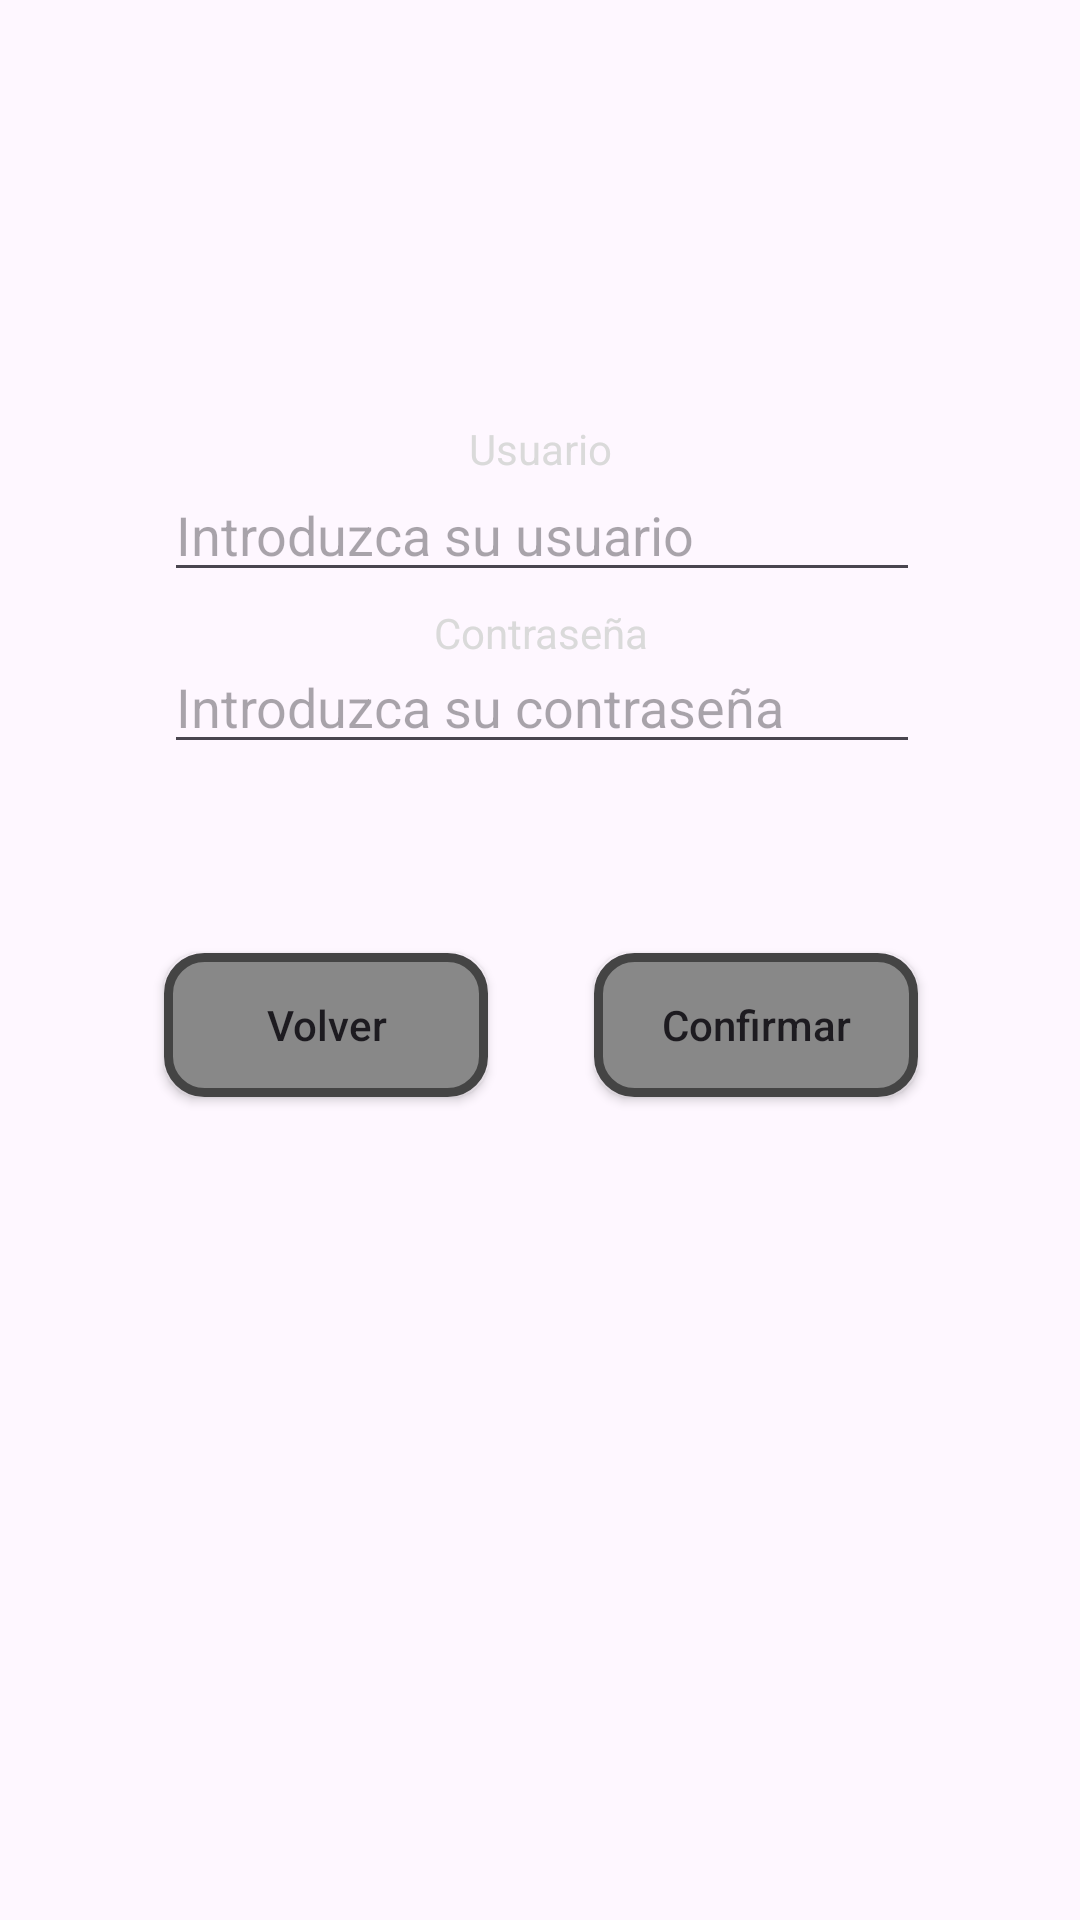

The Android layout XML behind this screen, and the referenced resources:
<!-- AndroidManifest.xml: application theme Theme.EvadeTheFail -->
<!-- res/layout/activity_registro.xml -->
<?xml version="1.0" encoding="utf-8"?>
<androidx.constraintlayout.widget.ConstraintLayout xmlns:android="http://schemas.android.com/apk/res/android"
    xmlns:app="http://schemas.android.com/apk/res-auto"
    xmlns:tools="http://schemas.android.com/tools"
    android:layout_width="match_parent"
    android:layout_height="match_parent"
    android:background="@drawable/efailbg">

    <androidx.appcompat.widget.AppCompatButton
        android:id="@+id/btnConfirmar"
        android:layout_width="0dp"
        android:layout_height="wrap_content"
        android:layout_marginTop="16dp"
        android:background="@drawable/botones"
        android:text="Confirmar"
        android:textAllCaps="false"
        app:layout_constraintEnd_toEndOf="@+id/lblError"
        app:layout_constraintHorizontal_bias="0.997"
        app:layout_constraintStart_toStartOf="parent"
        app:layout_constraintTop_toBottomOf="@id/lblError"
        app:layout_constraintWidth_percent="0.3" />

    <TextView
        android:id="@+id/textView2"
        android:layout_width="wrap_content"
        android:layout_height="wrap_content"
        android:layout_marginTop="140dp"
        android:text="Usuario"
        android:textColor="@color/contrast_light_gray"
        app:layout_constraintEnd_toEndOf="parent"
        app:layout_constraintStart_toStartOf="parent"
        app:layout_constraintTop_toTopOf="parent" />

    <EditText
        android:id="@+id/txtUsuarioRegistro"
        android:layout_width="0dp"
        android:layout_height="wrap_content"
        android:layout_marginTop="16dp"
        android:hint="Introduzca su usuario"
        android:textColor="@color/contrast_light_gray"
        app:layout_constraintEnd_toEndOf="parent"
        app:layout_constraintHorizontal_bias="0.506"
        app:layout_constraintStart_toStartOf="parent"
        app:layout_constraintTop_toTopOf="@+id/textView2"
        app:layout_constraintWidth_percent="0.7" />

    <EditText
        android:id="@+id/txtContrasenaRegistro"
        android:layout_width="0dp"
        android:layout_height="wrap_content"
        android:layout_marginTop="16dp"
        android:hint="Introduzca su contraseña"
        android:textColor="@color/contrast_light_gray"
        android:inputType="textPassword"
        app:layout_constraintEnd_toEndOf="parent"
        app:layout_constraintHorizontal_bias="0.506"
        app:layout_constraintStart_toStartOf="parent"
        app:layout_constraintTop_toBottomOf="@id/txtUsuarioRegistro"
        app:layout_constraintWidth_percent="0.7" />

    <TextView
        android:id="@+id/lblError"
        android:layout_width="0dp"
        android:layout_height="wrap_content"
        android:layout_marginTop="28dp"
        android:gravity="center"
        android:text="Usuario o contraseña incorrectos"
        android:textColor="@color/contrast_light_gray"
        android:visibility="invisible"
        app:layout_constraintEnd_toEndOf="parent"
        app:layout_constraintHorizontal_bias="0.506"
        app:layout_constraintStart_toStartOf="parent"
        app:layout_constraintTop_toBottomOf="@id/txtContrasenaRegistro"
        app:layout_constraintWidth_percent="0.7" />

    <androidx.appcompat.widget.AppCompatButton
        android:id="@+id/btnVolver"
        android:layout_width="0dp"
        android:layout_height="wrap_content"
        android:background="@drawable/botones"
        android:text="Volver"
        android:textAllCaps="false"
        app:layout_constraintBottom_toBottomOf="@+id/btnConfirmar"
        app:layout_constraintEnd_toStartOf="@+id/btnConfirmar"
        app:layout_constraintHorizontal_bias="0.0"
        app:layout_constraintStart_toStartOf="@+id/lblError"
        app:layout_constraintTop_toTopOf="@+id/btnConfirmar"
        app:layout_constraintVertical_bias="0.0"
        app:layout_constraintWidth_percent="0.3" />

    <TextView
        android:layout_width="wrap_content"
        android:layout_height="wrap_content"
        android:layout_marginTop="4dp"
        android:text="Contraseña"
        android:textColor="@color/contrast_light_gray"
        app:layout_constraintEnd_toEndOf="parent"
        app:layout_constraintHorizontal_bias="0.502"
        app:layout_constraintStart_toStartOf="parent"
        app:layout_constraintTop_toBottomOf="@id/txtUsuarioRegistro" />

</androidx.constraintlayout.widget.ConstraintLayout>
<!-- resources referenced by this layout -->
<resources>
  <color name="contrast_light_gray">#DADADA</color>
  <!-- drawable botones (drawable) -->
  <shape xmlns:android="http://schemas.android.com/apk/res/android"
      android:shape="rectangle">
      <solid android:color="#888888"/>
      <stroke android:width="3dp" android:color="#444444"/> 
      <corners android:radius="12dp"/> 
      <padding android:left="8dp" android:right="8dp" android:top="6dp" android:bottom="6dp"/>
  </shape>
  <style name="Theme.EvadeTheFail" parent="Base.Theme.EvadeTheFail" />
  <style name="Base.Theme.EvadeTheFail" parent="Theme.Material3.DayNight.NoActionBar">
          
          
      </style>
</resources>
